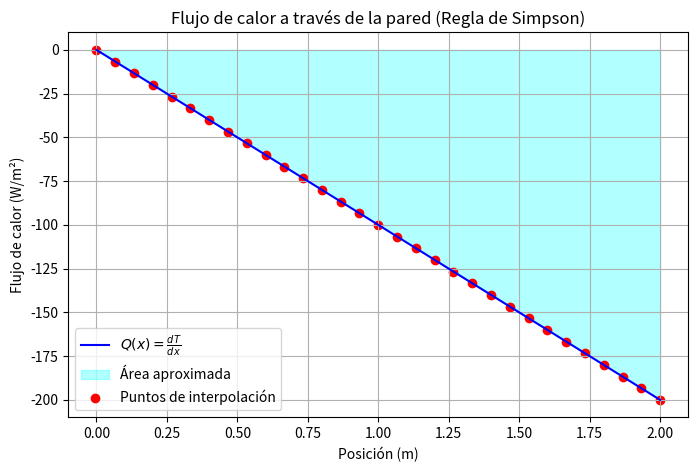
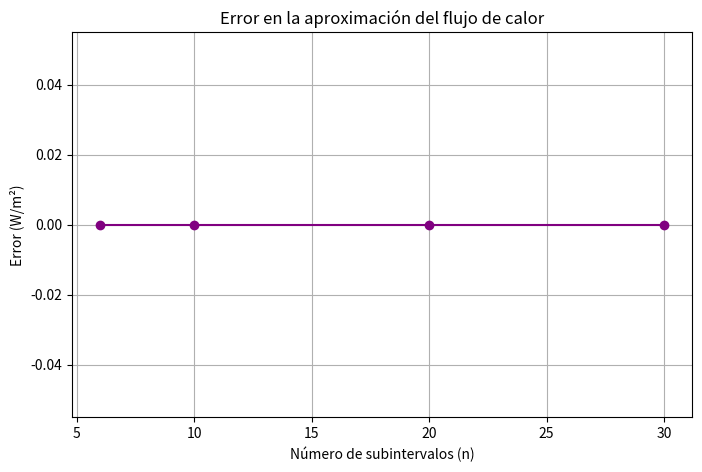

Python code for these plots, in order:
import numpy as np
import matplotlib.pyplot as plt

def simpson_rule(f, a, b, n):
    """Aproxima la integral de f(x) en [a, b] usando la regla de Simpson."""
    if n % 2 == 1:
        raise ValueError("El número de subintervalos (n) debe ser par.")
    
    h = (b - a) / n
    x = np.linspace(a, b, n + 1)  # Puntos del intervalo
    fx = f(x)  # Evaluamos la función en esos puntos
    
    # Regla de Simpson
    integral = (h / 3) * (fx[0] + 2 * np.sum(fx[2:n:2]) + 4 * np.sum(fx[1:n:2]) + fx[n])
    
    return integral

# Parámetros del problema
k = 0.5  # W/m-K
x1 = 0    # m
x2 = 2    # m

def temperatura(x):
    """Función de temperatura."""
    return 300 - 50 * x**2

def derivada_temperatura(x):
    """Derivada de la temperatura (dT/dx)."""
    return -100 * x

def flujo_calor(x):
    """Función a integrar (flujo de calor)."""
    return derivada_temperatura(x)

# Solución analítica (para comparar)
solucion_analitica = k * (temperatura(x2) - temperatura(x1))

# Valores de n para la regla de Simpson
n_valores = [6, 10, 20, 30]

# Resultados numéricos y errores
resultados = []
errores = []

for n in n_valores:
    resultado_num = k * simpson_rule(flujo_calor, x1, x2, n)
    resultados.append(resultado_num)
    error = abs(resultado_num - solucion_analitica)
    errores.append(error)
    print(f"n = {n}: Flujo de calor = {resultado_num:.4f} W/m², Error = {error:.4f} W/m²")

print(f"\nSolución analítica: {solucion_analitica:.4f} W/m²")

# Gráfica de la función y la aproximación (con n = 30)
x_vals = np.linspace(x1, x2, 100)
Q_vals = flujo_calor(x_vals)

plt.figure(figsize=(8, 5))
plt.plot(x_vals, Q_vals, label=r"$Q(x) = \frac{dT}{dx}$", color="blue")
plt.fill_between(x_vals, Q_vals, alpha=0.3, color="cyan", label="Área aproximada")
plt.scatter(np.linspace(x1, x2, 31), flujo_calor(np.linspace(x1, x2, 31)), color="red", label="Puntos de interpolación")
plt.xlabel("Posición (m)")
plt.ylabel("Flujo de calor (W/m²)")
plt.legend()
plt.title("Flujo de calor a través de la pared (Regla de Simpson)")
plt.grid()
plt.savefig("flujo_calor_simpson.png")
plt.show()

# Gráfica del error en función de n
plt.figure(figsize=(8, 5))
plt.plot(n_valores, errores, marker='o', linestyle='-', color='purple')
plt.xlabel("Número de subintervalos (n)")
plt.ylabel("Error (W/m²)")
plt.title("Error en la aproximación del flujo de calor")
plt.grid()
plt.savefig("error_flujo_calor.png")
plt.show()
